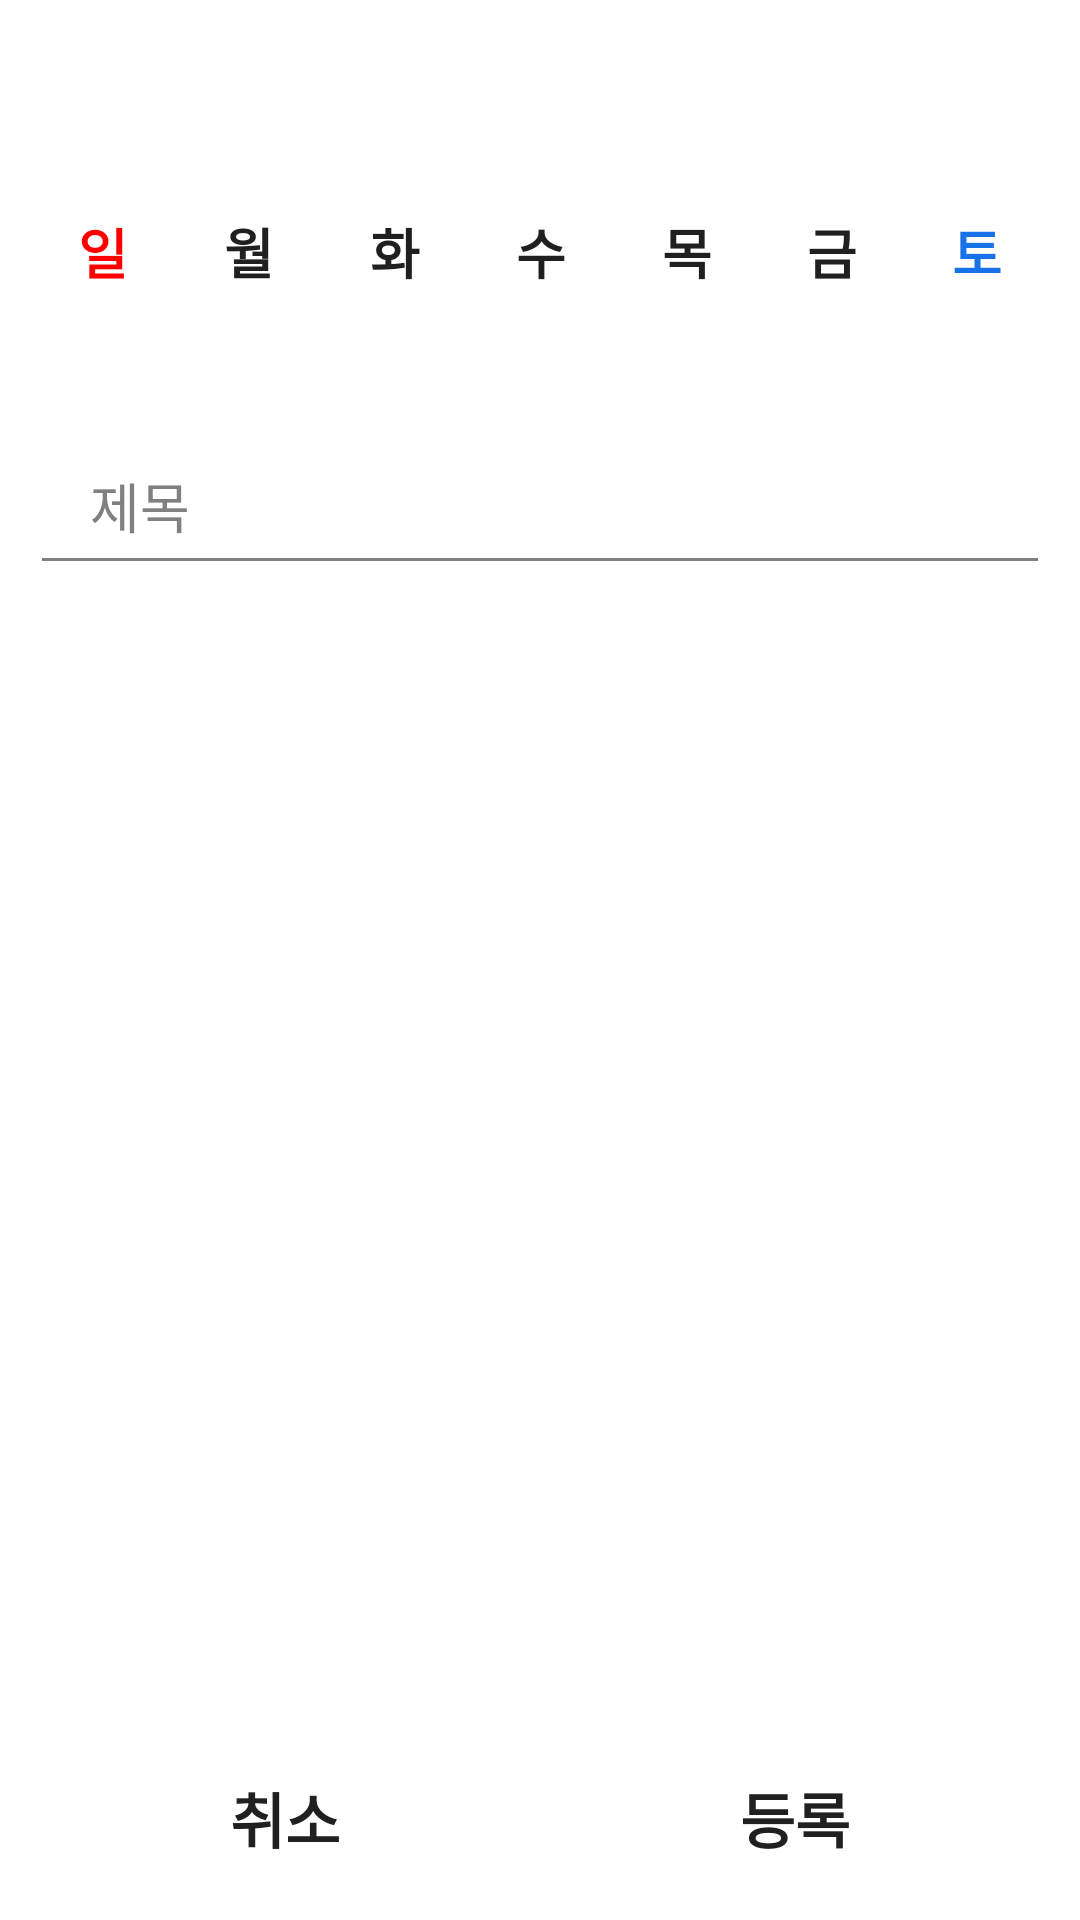

Here is an Android app screen rendered from its layout file. Give the layout XML and the strings, colors and styles it references.
<!-- AndroidManifest.xml: application theme Theme.TODO_List -->
<!-- res/layout/activity_cycle_register.xml -->
<?xml version="1.0" encoding="utf-8"?>
<LinearLayout xmlns:android="http://schemas.android.com/apk/res/android"
    xmlns:tools="http://schemas.android.com/tools"
    android:layout_width="match_parent"
    android:layout_height="match_parent"
    android:orientation="vertical"
    android:padding="10dp">

    <TextView
        android:id="@+id/choice_day"
        android:layout_width="match_parent"
        android:layout_height="wrap_content"
        android:textStyle="bold"
        android:textColor="#202020"
        android:padding="10dp"/>

    <LinearLayout
        android:layout_width="match_parent"
        android:layout_height="wrap_content"
        android:orientation="horizontal"
        android:paddingBottom="20dp">

        <ToggleButton
            android:id="@+id/sunday"
            android:layout_width="wrap_content"
            android:layout_height="60dp"
            android:layout_weight="1"
            android:textOn="일"
            android:textOff="일"
            android:textStyle="bold"
            android:textSize="18dp"
            android:textColor="@color/red"
            android:background="@drawable/toggle"
            android:layout_margin="5dp"
            />

        <ToggleButton
            android:id="@+id/monday"
            android:layout_width="wrap_content"
            android:layout_height="60dp"
            android:layout_weight="1"
            android:textOn="월"
            android:textOff="월"
            android:textStyle="bold"
            android:textSize="18dp"
            android:textColor="#202020"
            android:background="@drawable/toggle"
            android:layout_margin="5dp"/>

        <ToggleButton
            android:id="@+id/tuesday"
            android:layout_width="wrap_content"
            android:layout_height="60dp"
            android:layout_weight="1"
            android:textOn="화"
            android:textOff="화"
            android:textStyle="bold"
            android:textSize="18dp"
            android:textColor="#202020"
            android:background="@drawable/toggle"
            android:layout_margin="5dp"/>

        <ToggleButton
            android:id="@+id/wednesday"
            android:layout_width="wrap_content"
            android:layout_height="60dp"
            android:layout_weight="1"
            android:textOn="수"
            android:textOff="수"
            android:textColor="#202020"
            android:textStyle="bold"
            android:textSize="18dp"
            android:background="@drawable/toggle"
            android:layout_margin="5dp"/>

        <ToggleButton
            android:id="@+id/thursday"
            android:layout_width="wrap_content"
            android:layout_height="60dp"
            android:layout_weight="1"
            android:textOn="목"
            android:textOff="목"
            android:textStyle="bold"
            android:textSize="18dp"
            android:textColor="#202020"
            android:background="@drawable/toggle"
            android:layout_margin="5dp"/>

        <ToggleButton
            android:id="@+id/friday"
            android:layout_width="wrap_content"
            android:layout_height="60dp"
            android:layout_weight="1"
            android:textOn="금"
            android:textOff="금"
            android:textColor="#202020"
            android:textStyle="bold"
            android:textSize="18dp"
            android:background="@drawable/toggle"
            android:layout_margin="5dp"/>

        <ToggleButton
            android:id="@+id/saturday"
            android:layout_width="wrap_content"
            android:layout_height="60dp"
            android:layout_weight="1"
            android:textOn="토"
            android:textOff="토"
            android:textStyle="bold"
            android:textSize="18dp"
            android:textColor="@color/blue"
            android:background="@drawable/toggle"
            android:layout_margin="5dp"/>
    </LinearLayout>


    <EditText
        android:id="@+id/title"
        android:layout_width="match_parent"
        android:layout_height="56dp"
        android:backgroundTint="@color/gray"
        android:ems="10"
        android:inputType="textPersonName"
        android:hint="제목"
        android:textColorHint="@color/gray"
        android:textColor="@color/gray"
        android:paddingLeft="20dp"/>

    <LinearLayout
        android:layout_width="match_parent"
        android:layout_height="match_parent"
        android:gravity="bottom"
        >

        <androidx.appcompat.widget.AppCompatButton
            android:id="@+id/cycleCancel"
            android:layout_width="wrap_content"
            android:layout_height="wrap_content"
            android:layout_weight="1"
            android:text="취소"
            android:textSize="20dp"
            android:textStyle="bold"
            android:textColor="#202020"
            android:background="?attr/selectableItemBackground"/>

        <androidx.appcompat.widget.AppCompatButton
            android:id="@+id/cycleRegister"
            android:layout_width="wrap_content"
            android:layout_height="wrap_content"
            android:layout_weight="1"

            android:text="등록"
            android:textSize="20dp"
            android:textStyle="bold"
            android:textColor="#202020"
            android:background="?attr/selectableItemBackground"/>
    </LinearLayout>
</LinearLayout>
<!-- resources referenced by this layout -->
<resources>
  <color name="blue">#1973E8</color>
  <color name="gray">#808080</color>
  <color name="red">#FF0000</color>
  <!-- drawable toggle (drawable) -->
  <?xml version="1.0" encoding="utf-8"?>
  <selector xmlns:android="http://schemas.android.com/apk/res/android">
      <item android:state_checked="false"
          android:drawable="@drawable/toggle_off" />
      <item android:state_checked="true"
          android:drawable="@drawable/toggle_on" />
  </selector>
  <style name="Theme.TODO_List" parent="Theme.MaterialComponents.DayNight.DarkActionBar">
  
          <item name="windowActionBar">false</item>
          <item name="windowNoTitle">true</item>
          
          <item name="colorPrimary">@color/purple_500</item>
          <item name="colorPrimaryVariant">@color/purple_700</item>
          <item name="colorOnPrimary">@color/white</item>
          
          <item name="colorSecondary">@color/teal_200</item>
          <item name="colorSecondaryVariant">@color/teal_700</item>
          <item name="colorOnSecondary">@color/black</item>
          
          <item name="android:statusBarColor" tools:targetApi="l">?attr/colorPrimaryVariant</item>
          
      </style>
  <color name="purple_500">#FF6200EE</color>
  <color name="purple_700">#FF3700B3</color>
  <color name="white">#FFFFFFFF</color>
  <color name="teal_200">#FF03DAC5</color>
  <color name="teal_700">#FF018786</color>
  <color name="black">#FF000000</color>
</resources>
